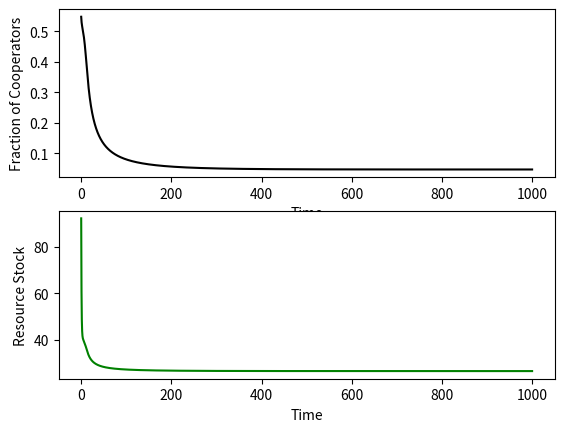

This figure's Python source:
import numpy as np
import scipy.integrate as spi
import matplotlib.pyplot as plt

#total no. agents
n = 50

# Maximum amount of resource
Rmax = 200

# Social parameters

mu = 4 # degree of cheating
ec = 0.483/n #level of effort (cooperators) #level of effort (defectors)
ed = mu*ec
w = 15 #cost of harvesting

# Resource parameters
# c inflow, d discharge, q catchability
c, d, q = 50, 50, 1


# Extraction function
def ext(f):
    E = n*(f*ec+(1-f)*ed)
    return E

# Ostracism function (Gompertz growth)
def gompertz(f):
    #parameters (from paper)
    h = 0.34
    t = -150
    g = -10
    gomp = h * np.exp(t * np.exp(g*f))
    return gomp


#Cobb-Douglas production function
def cobbdoug(E,R):
    gamma = 10
    a = 0.6
    b = 0.2
    product = gamma*(E**a)*(R**b)
    return product

#Utility functions
def utilCoop(fc,R):
    E = ext(fc)
    uc = ec*((cobbdoug(E,R)/E)-w)
    return uc

def utilDefec(fc,R):
    E = ext(fc)
    ud = ed*((cobbdoug(E,R)/E)-w)-gompertz(fc)*(ed-ec)/ed
    return ud

# harvest-cooperator equations
def deriv(t,y):
    F, R = y
    dRdt = c - d*(R/Rmax)**2 - q*ext(F)*R
    dFdt = F*(1-F)*(utilCoop(F,R)-utilDefec(F,R))
    return dFdt, dRdt



# initial condition
#fraction of cooperators initial
F = 0.55
#amount of resource available initial
R = 100

t = 0
tEnd = 1000 #end point
dt = 0.1 #time step
# Lists to store values to plot later
time = []
fList = []
rList = []

while t<tEnd:
    dF = F*(1-F)*(utilCoop(F,R)-utilDefec(F,R))*dt
    dR = (c - d*(R/Rmax)**2 - q*ext(F)*R)*dt
    
    #update quantities
    F += dF
    R += dR
    t += dt
    
    #append lists
    time.append(t)
    fList.append(F)
    rList.append(R)




# Plot
plt.subplot(211)
plt.plot(time, fList, color='black')

plt.xlabel('Time')
plt.ylabel('Fraction of Cooperators')

plt.subplot(212)
plt.plot(time, rList, color='green')
plt.xlabel('Time')
plt.ylabel('Resource Stock')

plt.show()
